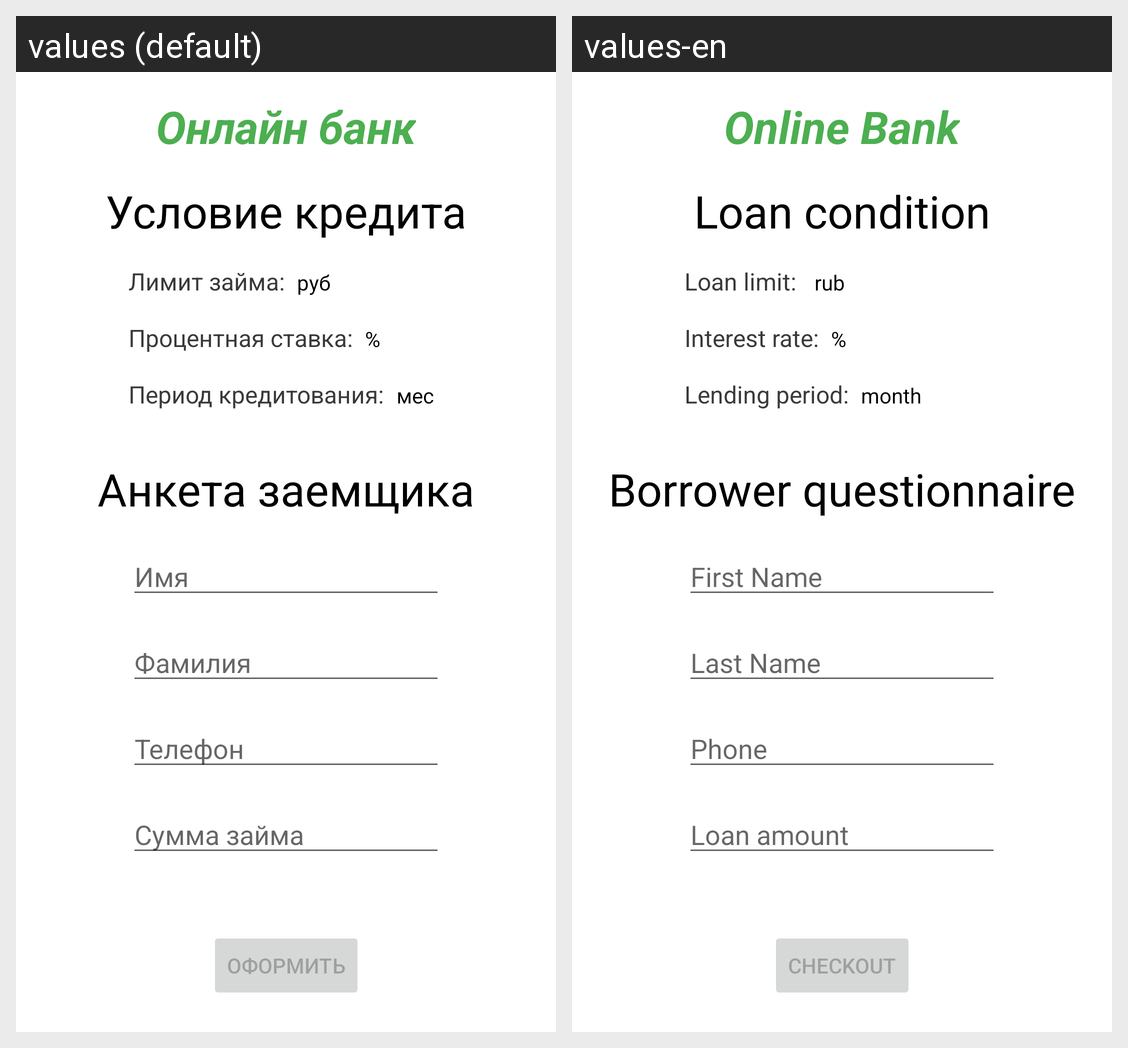

Here is an Android app screen in its default locale and in the app's own translations. Write out the translated-string differences for the strings that appear on this screen.
Android screen res/layout/fragment_new_loan.xml rendered under 2 locales, left to right: values (default), values-en. Device: Nexus 5 (rendered at 1080×1920; each locale shown at half size, 540×960, under a caption strip naming it); theme Theme.OnlineBank.
Strings drawn on this screen, with the default value and each locale's value (text and hints the layout hard-codes, and strings that could not be matched under every locale, appear in the picture but are not listed):

loan_condition
  values: Условие кредита
  values-en: Loan condition

max_amount_text
  values: Лимит займа:
  values-en: Loan limit: 

percent_text
  values: Процентная ставка:
  values-en: Interest rate:

period_text
  values: Период кредитования:
  values-en: Lending period:

new_loan_condition
  values: Анкета заемщика
  values-en: Borrower questionnaire

new_loan_condition_name
  values: Имя
  values-en: First Name

new_loan_condition_lastName
  values: Фамилия
  values-en: Last Name

new_loan_condition_phone
  values: Телефон
  values-en: Phone

new_loan_condition_amount
  values: Сумма займа
  values-en: Loan amount

new_loan_condition_button
  values: Оформить
  values-en: Checkout

app_name
  values: Онлайн банк
  values-en: Online Bank

currency_text
  values: руб
  values-en: rub

percent_char
  values: %
  values-en: %

month_text
  values: мес
  values-en: month
